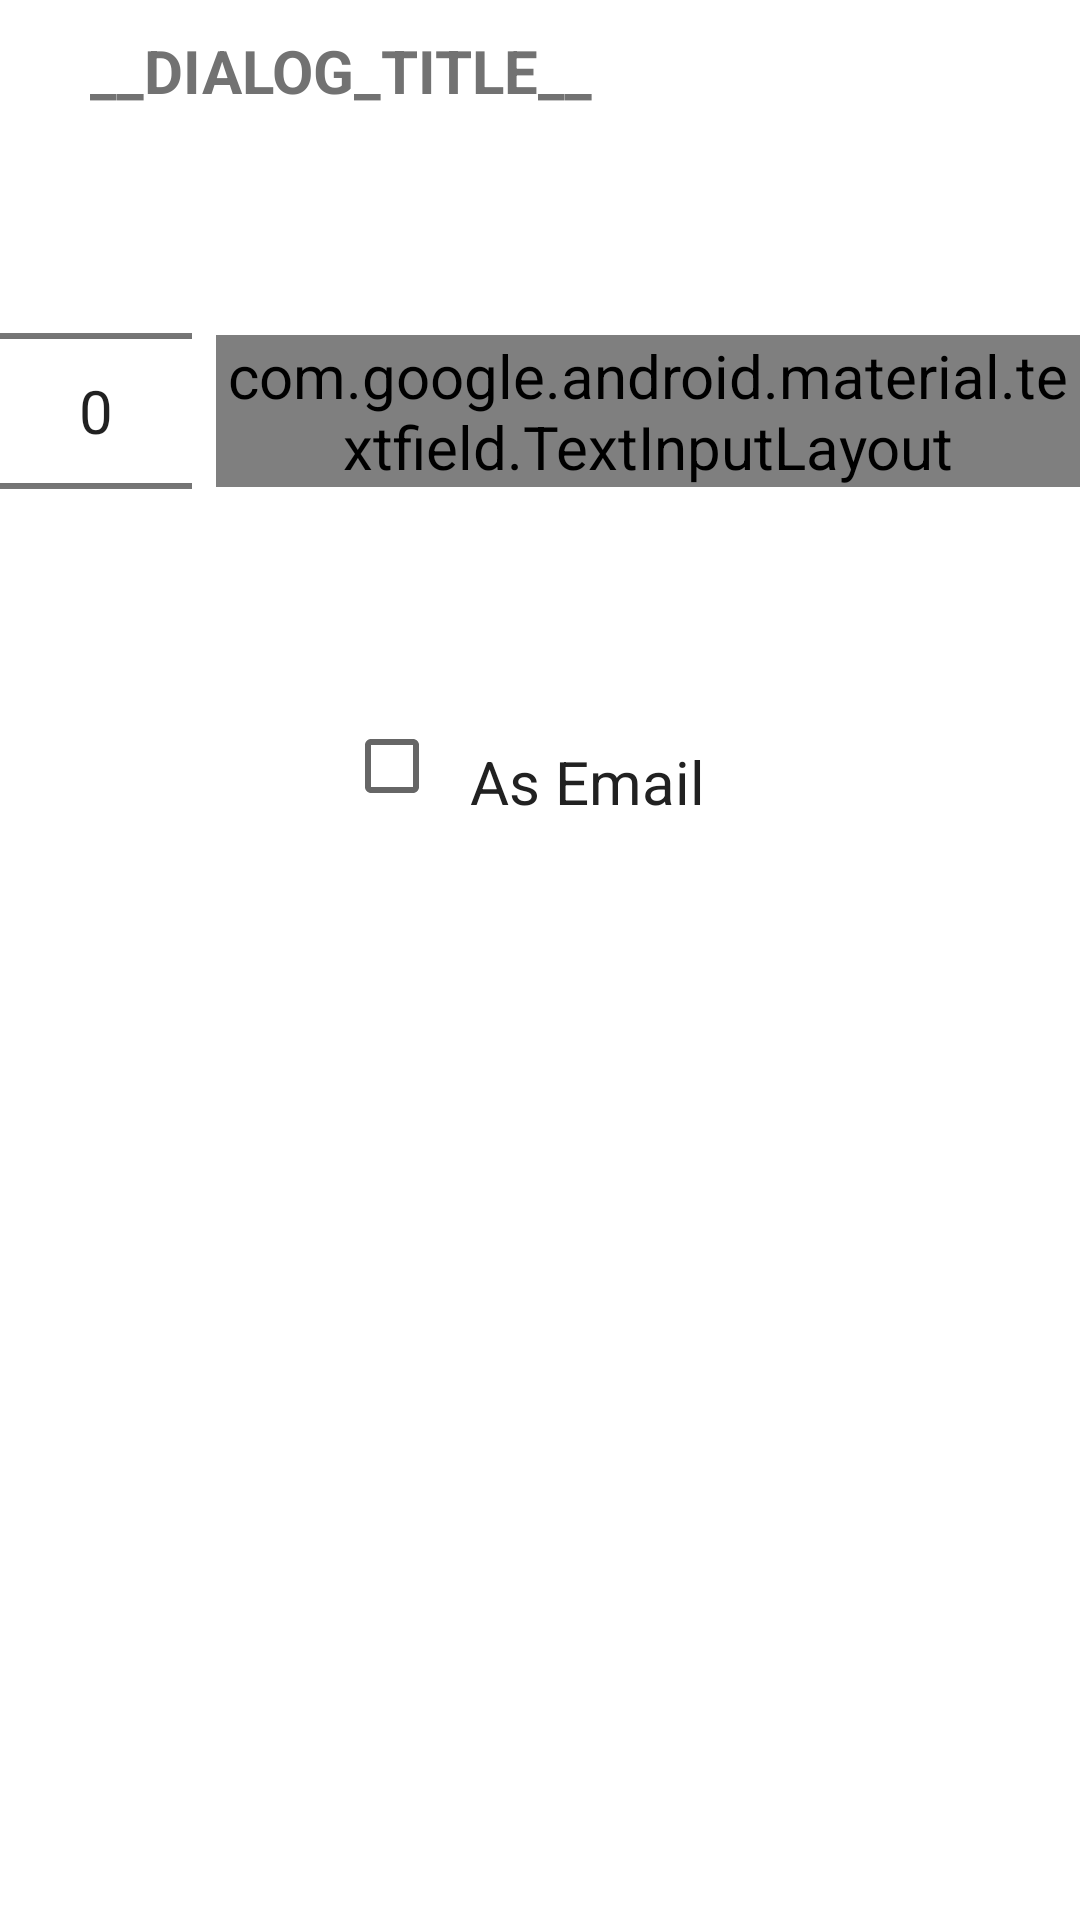

Produce the Android XML layout that renders to this screen, including the resource entries it uses.
<!-- AndroidManifest.xml: application theme AppTheme -->
<!-- res/layout/dialog_add_event_notification.xml -->
<?xml version="1.0" encoding="utf-8"?>
<LinearLayout
    xmlns:android="http://schemas.android.com/apk/res/android"
    xmlns:app="http://schemas.android.com/apk/res-auto"
    android:layout_width="match_parent"
    android:layout_height="match_parent"
    android:orientation="vertical"
    android:gravity="center_horizontal"
    android:theme="@style/PickerDialogTheme"
    >

    <TextView
        android:layout_width="wrap_content"
        android:layout_height="wrap_content"
        android:textAppearance="?android:attr/textAppearanceLarge"
        android:text="__DIALOG_TITLE__"
        android:id="@+id/textViewTimeIntervalTitle"
        android:layout_gravity="left"
        android:paddingStart="30dp"
        android:paddingEnd="10dp"
        android:paddingTop="10dp"
        android:paddingBottom="10dp"
        android:textStyle="bold"
        android:textColor="@color/secondary_text"

        />

    

    <LinearLayout
        android:layout_width="wrap_content"
        android:layout_height="wrap_content"
        android:orientation="horizontal"
        android:gravity="center_vertical"
        android:layout_gravity="center_horizontal">

        <NumberPicker
            android:layout_width="wrap_content"
            android:layout_height="wrap_content"
            android:id="@+id/numberPickerTimeInterval"
            android:textAppearance="?android:attr/textAppearanceLarge"
            android:layout_gravity="center"
            />

        <com.google.android.material.textfield.TextInputLayout
            style="@style/Widget.Material3.TextInputLayout.OutlinedBox.ExposedDropdownMenu"
            android:layout_width="wrap_content"
            android:layout_height="wrap_content"
            android:layout_gravity="center"
            android:layout_marginStart="8dp">

            <AutoCompleteTextView
                android:id="@+id/spinnerTimeIntervalUnit"
                android:layout_width="wrap_content"
                android:layout_height="wrap_content"
                android:inputType="none"
                android:textAppearance="?android:attr/textAppearanceMedium" />

        </com.google.android.material.textfield.TextInputLayout>

    </LinearLayout>


    <com.google.android.material.checkbox.MaterialCheckBox
        android:id="@+id/checkbox_as_email"
        android:layout_width="wrap_content"
        android:layout_height="wrap_content"
        android:text="@string/notification_as_email"
        android:paddingStart="10dp"
        android:paddingEnd="10dp"
        android:paddingTop="20dp"
        android:paddingBottom="10dp"
        android:textColor="@color/primary_text"
        android:textAppearance="?android:attr/textAppearanceLarge"
        android:layout_gravity="center"
        />

</LinearLayout>
<!-- resources referenced by this layout -->
<resources>
  <color name="primary_text">#212121</color>
  <color name="secondary_text">#727272</color>
  <string name="notification_as_email">As Email</string>
  <string name="remind_interval">Remind interval</string>
  <style name="PickerDialogTheme" parent="AppTheme.NoActionBar">
          <item name="android:textSize">20sp</item>
          <item name="android:labelTextSize">20dp</item>
      </style>
  <style name="AppTheme" parent="Theme.AppCompat.DayNight.DarkActionBar">
          
          <item name="colorPrimary">@color/primary</item>
          <item name="colorPrimaryDark">@color/primary_dark</item>
          <item name="colorAccent">@color/accent</item>
          <item name="android:windowBackground">@color/background</item>
          <item name="android:colorBackground">@color/background</item>
          
          <item name="android:listViewStyle">@style/AppListView</item>
          
          <item name="bottomSheetDialogTheme">@style/AppTheme.BottomSheetDialog</item>
      </style>
  <style name="AppTheme.NoActionBar">
          <item name="windowActionBar">false</item>
          <item name="windowNoTitle">true</item>
      </style>
  <color name="primary">#607D8B</color>
  <color name="primary_dark">#455A64</color>
  <color name="accent">#009688</color>
  <color name="background">#ffffffff</color>
  <style name="AppListView" parent="Widget.AppCompat.ListView">
          <item name="android:background">@color/background</item>
      </style>
  <style name="AppTheme.BottomSheetDialog" parent="ThemeOverlay.MaterialComponents.BottomSheetDialog">
          <item name="bottomSheetStyle">@style/AppTheme.BottomSheet</item>
      </style>
  <style name="AppTheme.BottomSheet" parent="Widget.MaterialComponents.BottomSheet.Modal">
          <item name="backgroundTint">@color/cardview_light_background</item>
      </style>
  <color name="cardview_light_background">#FAFAFA</color>
</resources>
